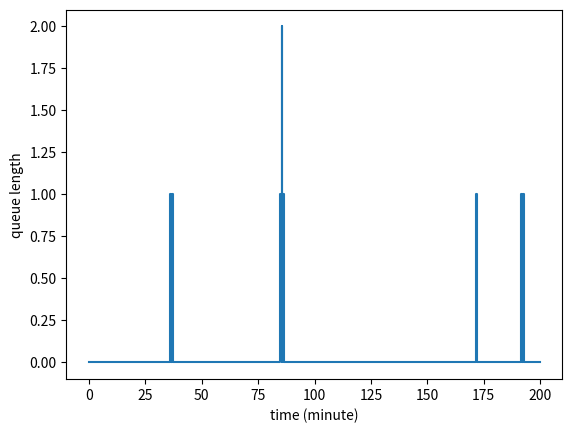

Recreate this plot in Python.
import matplotlib.pyplot as plt
import random, math

class Event:
    def __init__(self, time, kind):
        self.time = time  # when this event occurs
        self.kind = kind  # the type of this event

    def __str__(self):
        return self.kind

class Calendar:
    def __init__(self, horizon):
        self.queue = [Event(horizon, 'end')]  # list of events

    def append(self, e):  # add a new event to the list
        self.queue.append(e)
        self.queue.sort(key=lambda x: x.time)  # sort events chronologically

    def trigger(self):  # trigger the first event in the list
        e = self.queue.pop(0)
        return e

class Log:
    def __init__(self):
        self.time = []
        self.in_queue = []
        self.in_seats = []
        self.loss = []

    def extend(self, model):
        self.time.append(model.now)
        self.in_queue.append(model.in_queue)
        self.in_seats.append(model.in_seats)
        self.loss.append(model.loss)

    def plot_log(self):
        plt.plot(self.time, self.in_queue, drawstyle = "steps-post")
        plt.xlabel("time (minute)")
        plt.ylabel("queue length")
        plt.show()

class Model:
    def __init__(self, horizon, cap, ub, mt, vt):
        self.now = 0  # simulation time
        self.cal = Calendar(horizon)  # event calendar
        self.add_arrival()  # an arrival event is added
        self.cap = cap  # number of seats
        self.ub = ub  # maximum queue length
        self.mt = mt  # mean of eating time
        self.vt = vt  # variance of eating time
        self.in_queue = 0  # number of customers waiting
        self.in_seats = 0  # number of customers eating
        self.loss = 0  # opportunity loss
        self.log = Log()
        self.log.extend(self)

    def add_event(self, dt, kind):
        e = Event(self.now +dt, kind)
        self.cal.append(e)

    def add_arrival(self):  # a customer's arrival 
        self.add_event(random.expovariate(1), 'arrival')

    def add_departure(self):  # a customer's departure
        eating_time = 0
        while eating_time <= 0:  # eating time must be > 0
            eating_time = random.normalvariate(self.mt, math.sqrt(self.vt))
        self.add_event(eating_time, 'departure')

    def wait_or_leave(self):  # a new customer arrives
        if self.in_queue < self.ub:
            self.in_queue += 1  # join the queue
        else:
            self.loss += 1  # give up and go home

    def say_goodbye(self):  # finish eating and leave
        self.in_seats -= 1

    def is_seatable(self):  # at least an empty seat and a waiting customer
        if self.in_seats < self.cap and self.in_queue > 0:
            return True
        return False

    def seat_customer(self):  # move a customer from queue to a seat
        self.in_queue -= 1
        self.in_seats += 1

    def print_state(self):
        print('[{}] in queue: {}, in seats: {}, lost sales: {} '.format(round(self.now), self.in_queue, self.in_seats, self.loss))

    def run(self):
        while True:
            self.print_state()
            self.log.extend(self)
            e = self.cal.trigger()
            print(e)
            self.now = e.time  # advance the simulation time
            if e.kind == 'end':  # time is up
                break
            elif e.kind == 'departure':  # finish eating and leave
                self.say_goodbye()
            elif e.kind == 'arrival':  # a new customer arrives
                self.wait_or_leave()
                self.add_arrival()
            if self.is_seatable():  # at least an empty seat and a waiting customer
                self.seat_customer()
                self.add_departure()

def main():
    model = Model(200, 30, 10, 25, 25)  # horizon, cap, ub, mt, vt
    model.run()
    model.log.plot_log()

if __name__ == '__main__':
    main()
